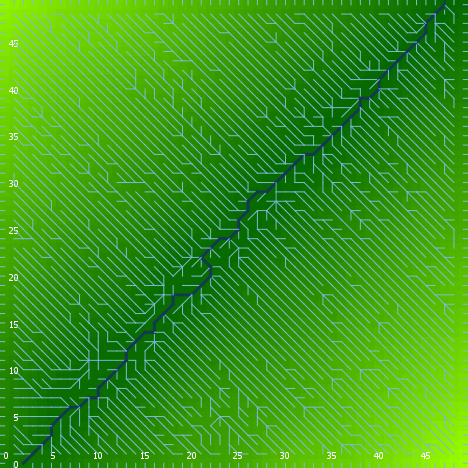

The table this chart was drawn from, first rows:
export-world data (NetLogo 6.0.4)
land_04_withSoilProperties.nlogo
05/10/2020 12:26:34:337 +0100
RANDOM STATE
0 0 -1727483681 90 0.051747779996192816 …
GLOBALS
min-pxcor, max-pxcor, min-pycor, max-pycor, perspective, subject, nextIndex, directed-links, ticks, display-mode, elevationdistribution, elev_algorithm-style, elev_featureanglerange, elev_inversioniterations, elev_noise, elev_numdepressions, elev_numprotuberances, elev_numranges, elev_numrifts, elev_rangeaggregation, elev_rangeheight, elev_rangelength, elev_riftaggregation, elev_riftheight
0, 49, 0, 49, 0, nobody, 2600, "UNDIRECTED", -1, "terrain", [-24.86084863324021 -20.14101733350177 -…, "C#", 15.11, 0.04044, 3.331, 7, 10, 45, 82, 0.00294, 26.99, 430, 0.4888, -34.84
TURTLES
who, color, heading, xcor, ycor, shape, label, label-color, breed, hidden?, size, pen-size, pen-mode, numpoints
0, 135, 163, 7, 8, "default", "", 9.9, {breed flowholders}, true, 1, 1, "up", 
1, 55, 146, 9, 23, "default", "", 9.9, {breed flowholders}, true, 1, 1, "up", 
2, 97, 270, 0, 48, "line half", "", 9.9, {breed flowholders}, false, 1, 1, "up", 
3, 35, 93, 37, 12, "default", "", 9.9, {breed flowholders}, true, 1, 1, "up", 
4, 5, 110, 15, 30, "default", "", 9.9, {breed flowholders}, true, 1, 1, "up", 
5, 115, 136, 22, 4, "default", "", 9.9, {breed flowholders}, true, 1, 1, "up", 
6, 97, 180, 46, 0, "line half", "", 9.9, {breed flowholders}, false, 1, 1, "up", 
7, 135, 3, 3, 9, "default", "", 9.9, {breed flowholders}, true, 1, 1, "up", 
8, 105, 99, 34, 13, "default", "", 9.9, {breed flowholders}, true, 1, 1, "up", 
9, 25, 314, 45, 32, "default", "", 9.9, {breed flowholders}, true, 1, 1, "up", 
10, 45, 278, 21, 37, "default", "", 9.9, {breed flowholders}, true, 1, 1, "up", 
11, 97, 180, 42, 0, "line half", "", 9.9, {breed flowholders}, false, 1, 1, "up", 
12, 97, 180, 27, 0, "line half", "", 9.9, {breed flowholders}, false, 1, 1, "up", 
13, 55, 317, 32, 13, "default", "", 9.9, {breed flowholders}, true, 1, 1, "up", 
14, 85, 148, 9, 7, "default", "", 9.9, {breed flowholders}, true, 1, 1, "up", 
15, 115, 223, 7, 2, "default", "", 9.9, {breed flowholders}, true, 1, 1, "up", 
16, 15, 19, 18, 12, "default", "", 9.9, {breed flowholders}, true, 1, 1, "up", 
17, 35, 39, 29, 18, "default", "", 9.9, {breed flowholders}, true, 1, 1, "up", 
18, 97, 270, 0, 15, "line half", "", 9.9, {breed flowholders}, false, 1, 1, "up", 
19, 65, 284, 16, 24, "default", "", 9.9, {breed flowholders}, true, 1, 1, "up", 
20, 5, 103, 10, 1, "default", "", 9.9, {breed flowholders}, true, 1, 1, "up", 
21, 75, 310, 44, 11, "default", "", 9.9, {breed flowholders}, true, 1, 1, "up", 
22, 45, 19, 34, 7, "default", "", 9.9, {breed flowholders}, true, 1, 1, "up", 
23, 75, 54, 2, 44, "default", "", 9.9, {breed flowholders}, true, 1, 1, "up", 
24, 135, 195, 20, 32, "default", "", 9.9, {breed flowholders}, true, 1, 1, "up", 
25, 115, 148, 38, 43, "default", "", 9.9, {breed flowholders}, true, 1, 1, "up", 
26, 105, 67, 31, 5, "default", "", 9.9, {breed flowholders}, true, 1, 1, "up", 
27, 135, 118, 15, 4, "default", "", 9.9, {breed flowholders}, true, 1, 1, "up", 
28, 45, 87, 46, 17, "default", "", 9.9, {breed flowholders}, true, 1, 1, "up", 
29, 25, 29, 16, 45, "default", "", 9.9, {breed flowholders}, true, 1, 1, "up", 
30, 125, 314, 6, 8, "default", "", 9.9, {breed flowholders}, true, 1, 1, "up", 
31, 125, 182, 35, 46, "default", "", 9.9, {breed flowholders}, true, 1, 1, "up", 
32, 35, 298, 11, 22, "default", "", 9.9, {breed flowholders}, true, 1, 1, "up", 
33, 5, 55, 34, 20, "default", "", 9.9, {breed flowholders}, true, 1, 1, "up", 
34, 5, 206, 21, 14, "default", "", 9.9, {breed flowholders}, true, 1, 1, "up", 
35, 25, 129, 47, 22, "default", "", 9.9, {breed flowholders}, true, 1, 1, "up", 
36, 45, 110, 20, 33, "default", "", 9.9, {breed flowholders}, true, 1, 1, "up", 
37, 115, 300, 1, 40, "default", "", 9.9, {breed flowholders}, true, 1, 1, "up", 
38, 75, 202, 1, 18, "default", "", 9.9, {breed flowholders}, true, 1, 1, "up", 
39, 97, 0, 38, 49, "line half", "", 9.9, {breed flowholders}, false, 1, 1, "up", 
40, 65, 201, 36, 15, "default", "", 9.9, {breed flowholders}, true, 1, 1, "up", 
41, 35, 106, 32, 5, "default", "", 9.9, {breed flowholders}, true, 1, 1, "up", 
42, 5, 191, 35, 18, "default", "", 9.9, {breed flowholders}, true, 1, 1, "up", 
43, 105, 185, 21, 42, "default", "", 9.9, {breed flowholders}, true, 1, 1, "up", 
44, 125, 266, 23, 15, "default", "", 9.9, {breed flowholders}, true, 1, 1, "up", 
45, 45, 348, 1, 10, "default", "", 9.9, {breed flowholders}, true, 1, 1, "up", 
46, 95, 110, 32, 48, "default", "", 9.9, {breed flowholders}, true, 1, 1, "up", 
47, 65, 338, 16, 44, "default", "", 9.9, {breed flowholders}, true, 1, 1, "up", 
48, 25, 186, 5, 31, "default", "", 9.9, {breed flowholders}, true, 1, 1, "up", 
49, 5, 342, 3, 38, "default", "", 9.9, {breed flowholders}, true, 1, 1, "up", 
50, 25, 308, 12, 25, "default", "", 9.9, {breed flowholders}, true, 1, 1, "up", 
... 8,382 more rows
